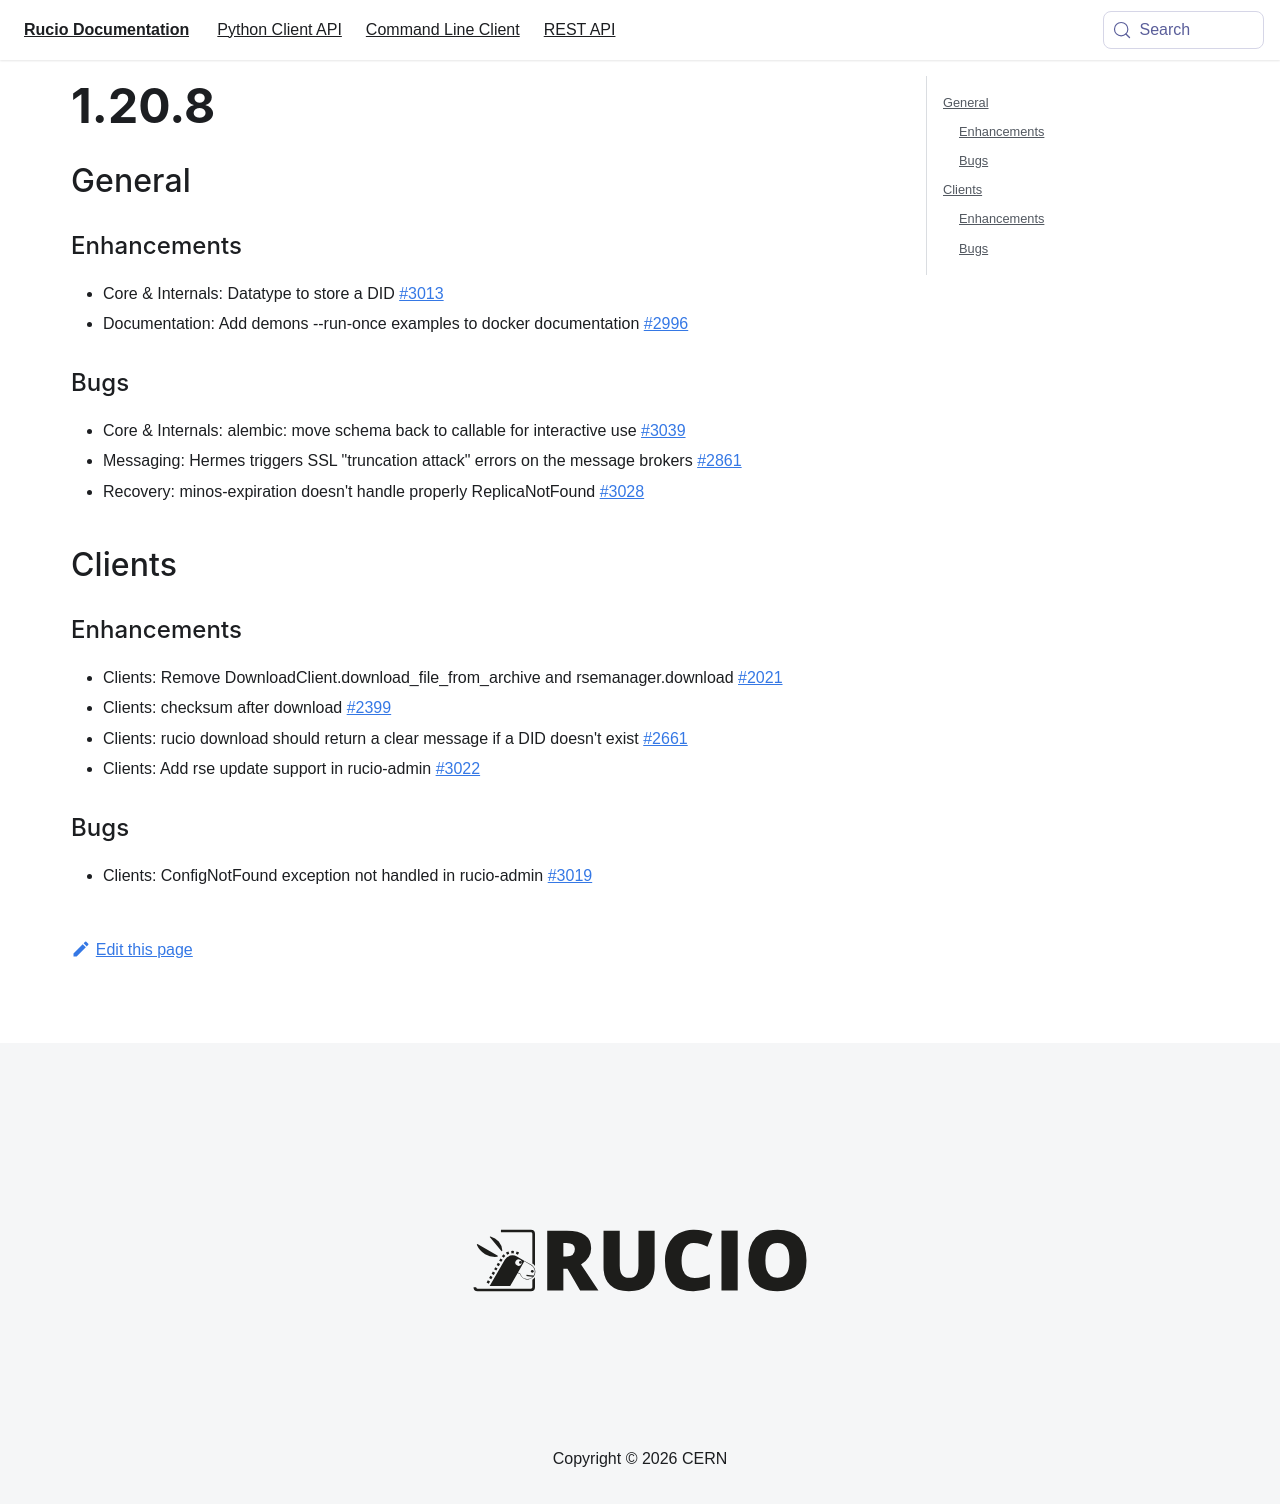

repository: rucio/documentation · page: release-notes/1.20.8/index.html · generator: mkdocs

---
id: 1.20.8
title: 1.20.8
sidebar_label: 1.20.8
---

## General

### Enhancements

-   Core & Internals: Datatype to store a DID
    [\#3013](https://github.com/rucio/rucio/issues/3013)
-   Documentation: Add demons \--run-once examples to docker
    documentation [\#2996](https://github.com/rucio/rucio/issues/2996)

### Bugs

-   Core & Internals: alembic: move schema back to callable for
    interactive use [\#3039](https://github.com/rucio/rucio/issues/3039)
-   Messaging: Hermes triggers SSL \"truncation attack\" errors on the
    message brokers [\#2861](https://github.com/rucio/rucio/issues/2861)
-   Recovery: minos-expiration doesn\'t handle properly ReplicaNotFound
    [\#3028](https://github.com/rucio/rucio/issues/3028)

## Clients

### Enhancements

-   Clients: Remove DownloadClient.download_file_from_archive and
    rsemanager.download
    [\#2021](https://github.com/rucio/rucio/issues/2021)
-   Clients: checksum after download
    [\#2399](https://github.com/rucio/rucio/issues/2399)
-   Clients: rucio download should return a clear message if a DID
    doesn\'t exist [\#2661](https://github.com/rucio/rucio/issues/2661)
-   Clients: Add rse update support in rucio-admin
    [\#3022](https://github.com/rucio/rucio/issues/3022)

### Bugs

-   Clients: ConfigNotFound exception not handled in rucio-admin
    [\#3019](https://github.com/rucio/rucio/issues/3019)
